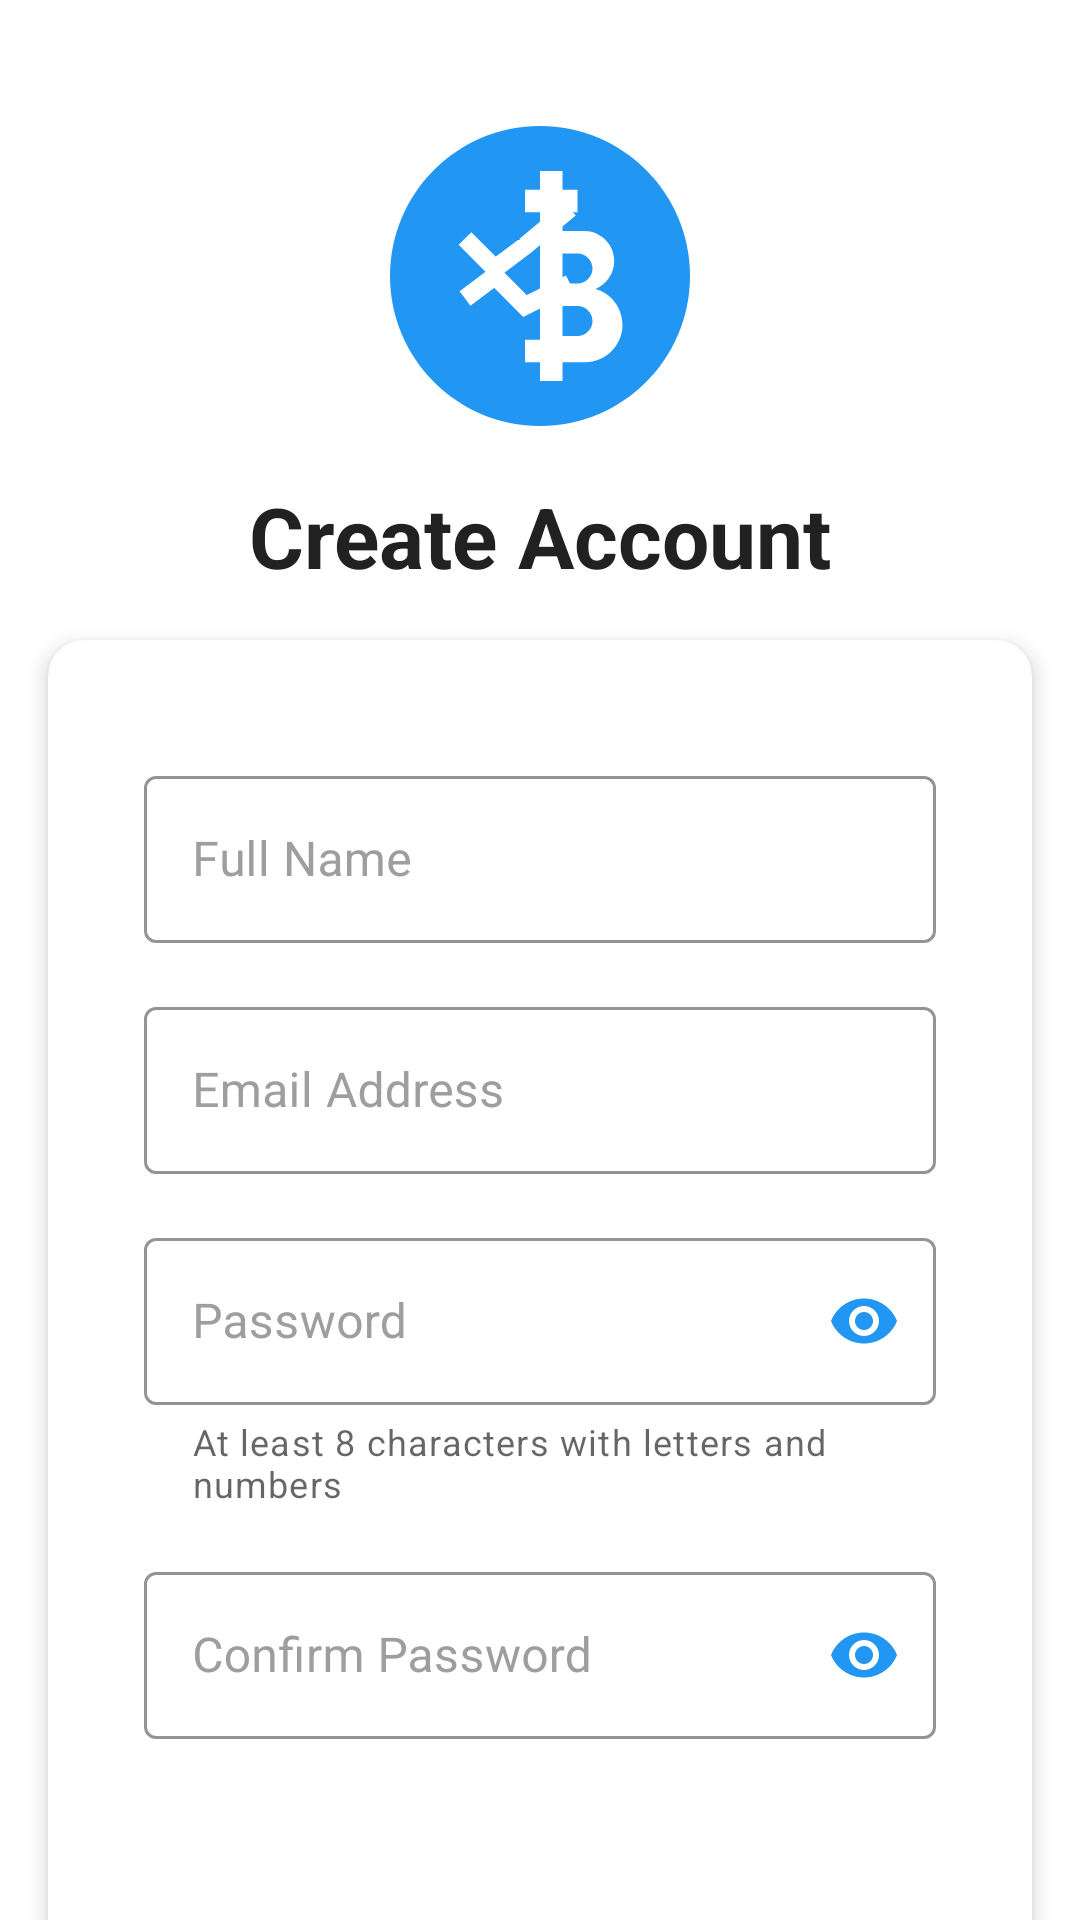

Android layout source for this screen:
<!-- AndroidManifest.xml: application theme Theme.FinanceTracker -->
<!-- res/layout/activity_register.xml -->
<?xml version="1.0" encoding="utf-8"?>
<androidx.constraintlayout.widget.ConstraintLayout xmlns:android="http://schemas.android.com/apk/res/android"
    xmlns:app="http://schemas.android.com/apk/res-auto"
    xmlns:tools="http://schemas.android.com/tools"
    android:layout_width="match_parent"
    android:layout_height="match_parent"
    android:background="@color/colorBackground"
    tools:context=".activities.RegisterActivity">

    <androidx.core.widget.NestedScrollView
        android:layout_width="match_parent"
        android:layout_height="match_parent"
        android:fillViewport="true">

        <androidx.constraintlayout.widget.ConstraintLayout
            android:layout_width="match_parent"
            android:layout_height="wrap_content">

            <ImageView
                android:id="@+id/imageViewLogo"
                android:layout_width="120dp"
                android:layout_height="120dp"
                android:layout_marginTop="32dp"
                android:contentDescription="@string/app_name"
                android:src="@drawable/logo_finance_tracker"
                app:layout_constraintEnd_toEndOf="parent"
                app:layout_constraintStart_toStartOf="parent"
                app:layout_constraintTop_toTopOf="parent" />

            <TextView
                android:id="@+id/textViewTitle"
                style="@style/HeaderText"
                android:layout_width="wrap_content"
                android:layout_height="wrap_content"
                android:layout_marginTop="8dp"
                android:text="Create Account"
                android:textSize="28sp"
                app:layout_constraintEnd_toEndOf="parent"
                app:layout_constraintStart_toStartOf="parent"
                app:layout_constraintTop_toBottomOf="@+id/imageViewLogo" />

            <com.google.android.material.card.MaterialCardView
                android:id="@+id/cardViewRegister"
                style="@style/CustomCardView"
                android:layout_width="match_parent"
                android:layout_height="wrap_content"
                android:layout_margin="16dp"
                app:layout_constraintEnd_toEndOf="parent"
                app:layout_constraintStart_toStartOf="parent"
                app:layout_constraintTop_toBottomOf="@+id/textViewTitle">

                <LinearLayout
                    android:layout_width="match_parent"
                    android:layout_height="wrap_content"
                    android:orientation="vertical"
                    android:padding="16dp">

                    <com.google.android.material.textfield.TextInputLayout
                        android:id="@+id/textInputLayoutName"
                        style="@style/CustomTextInputLayout"
                        android:layout_width="match_parent"
                        android:layout_height="wrap_content"
                        android:layout_marginTop="8dp"
                        android:hint="Full Name">

                        <com.google.android.material.textfield.TextInputEditText
                            android:id="@+id/editTextName"
                            android:layout_width="match_parent"
                            android:layout_height="wrap_content"
                            android:inputType="textPersonName" />

                    </com.google.android.material.textfield.TextInputLayout>

                    <com.google.android.material.textfield.TextInputLayout
                        android:id="@+id/textInputLayoutEmail"
                        style="@style/CustomTextInputLayout"
                        android:layout_width="match_parent"
                        android:layout_height="wrap_content"
                        android:layout_marginTop="16dp"
                        android:hint="Email Address">

                        <com.google.android.material.textfield.TextInputEditText
                            android:id="@+id/editTextEmail"
                            android:layout_width="match_parent"
                            android:layout_height="wrap_content"
                            android:inputType="textEmailAddress" />

                    </com.google.android.material.textfield.TextInputLayout>

                    <com.google.android.material.textfield.TextInputLayout
                        android:id="@+id/textInputLayoutPassword"
                        style="@style/CustomTextInputLayout"
                        android:layout_width="match_parent"
                        android:layout_height="wrap_content"
                        android:layout_marginTop="16dp"
                        android:hint="Password"
                        app:endIconMode="password_toggle"
                        app:helperText="At least 8 characters with letters and numbers"
                        app:helperTextEnabled="true">

                        <com.google.android.material.textfield.TextInputEditText
                            android:id="@+id/editTextPassword"
                            android:layout_width="match_parent"
                            android:layout_height="wrap_content"
                            android:inputType="textPassword" />

                    </com.google.android.material.textfield.TextInputLayout>

                    <com.google.android.material.textfield.TextInputLayout
                        android:id="@+id/textInputLayoutConfirmPassword"
                        style="@style/CustomTextInputLayout"
                        android:layout_width="match_parent"
                        android:layout_height="wrap_content"
                        android:layout_marginTop="16dp"
                        android:hint="Confirm Password"
                        app:endIconMode="password_toggle">

                        <com.google.android.material.textfield.TextInputEditText
                            android:id="@+id/editTextConfirmPassword"
                            android:layout_width="match_parent"
                            android:layout_height="wrap_content"
                            android:inputType="textPassword" />

                    </com.google.android.material.textfield.TextInputLayout>

                    <Button
                        android:id="@+id/buttonRegister"
                        style="@style/PrimaryButton"
                        android:layout_width="match_parent"
                        android:layout_height="wrap_content"
                        android:layout_marginTop="24dp"
                        android:text="REGISTER" />

                </LinearLayout>
            </com.google.android.material.card.MaterialCardView>

            <LinearLayout
                android:layout_width="wrap_content"
                android:layout_height="wrap_content"
                android:layout_marginTop="16dp"
                android:layout_marginBottom="24dp"
                android:orientation="horizontal"
                app:layout_constraintBottom_toBottomOf="parent"
                app:layout_constraintEnd_toEndOf="parent"
                app:layout_constraintStart_toStartOf="parent"
                app:layout_constraintTop_toBottomOf="@+id/cardViewRegister"
                app:layout_constraintVertical_bias="0.0">

                <TextView
                    android:layout_width="wrap_content"
                    android:layout_height="wrap_content"
                    android:text="Already have an account? "
                    android:textColor="@color/textSecondary" />

                <TextView
                    android:id="@+id/textViewLogin"
                    android:layout_width="wrap_content"
                    android:layout_height="wrap_content"
                    android:text="Login"
                    android:textColor="@color/colorPrimary"
                    android:textStyle="bold" />
            </LinearLayout>

        </androidx.constraintlayout.widget.ConstraintLayout>
    </androidx.core.widget.NestedScrollView>
</androidx.constraintlayout.widget.ConstraintLayout>
<!-- resources referenced by this layout -->
<resources>
  <color name="colorBackground">#FFFFFF</color>
  <color name="colorPrimary">#2196F3</color>
  <color name="textSecondary">#757575</color>
  <!-- drawable logo_finance_tracker (drawable) -->
  <vector xmlns:android="http://schemas.android.com/apk/res/android"
      android:width="240dp"
      android:height="240dp"
      android:viewportWidth="24"
      android:viewportHeight="24">
      
      
      <path
          android:fillColor="@color/colorPrimary"
          android:pathData="M12,2C6.48,2 2,6.48 2,12s4.48,10 10,10 10,-4.48 10,-10S17.52,2 12,2z" />
      
      
      <path
          android:fillColor="#FFFFFF"
          android:pathData="M12,5L12,6.25L11,6.25L11,7.75L12,7.75L12,16.25L11,16.25L11,17.75L12,17.75L12,19L13.5,19L13.5,17.75L15,17.75C16.38,17.75 17.5,16.63 17.5,15.25C17.5,14.11 16.74,13.15 15.7,12.86C16.42,12.56 16.95,11.85 16.95,11C16.95,9.9 16.05,9 14.95,9L13.5,9L13.5,7.75L14.5,7.75L14.5,6.25L13.5,6.25L13.5,5L12,5zM13.5,10.5L14.5,10.5C15.05,10.5 15.5,10.95 15.5,11.5C15.5,12.05 15.05,12.5 14.5,12.5L13.5,12.5L13.5,10.5zM13.5,14L14.5,14C15.05,14 15.5,14.45 15.5,15C15.5,15.55 15.05,16 14.5,16L13.5,16L13.5,14z" />
      
      
      <path
          android:strokeWidth="1.2"
          android:strokeColor="#FFFFFF"
          android:pathData="M7,9.5L9,11.5L11,10L14,7.5" />
      
      <path
          android:strokeWidth="1.2"
          android:strokeColor="#FFFFFF"
          android:pathData="M7,13.5L9,12L11,14L14,12.5" />
  </vector>
  <string name="app_name">Personal Finance Tracker</string>
  <style name="CustomCardView" parent="Widget.MaterialComponents.CardView">
          <item name="cardCornerRadius">12dp</item>
          <item name="cardElevation">4dp</item>
          <item name="contentPadding">16dp</item>
          <item name="cardBackgroundColor">@color/cardBackground</item>
          <item name="rippleColor">@color/colorPrimaryLight</item>
      </style>
  <style name="CustomTextInputLayout" parent="Widget.MaterialComponents.TextInputLayout.OutlinedBox">
          <item name="boxStrokeColor">@color/colorPrimary</item>
          <item name="hintTextColor">@color/colorPrimary</item>
          <item name="android:textColorHint">@color/textHint</item>
          <item name="endIconTint">@color/colorPrimary</item>
      </style>
  <style name="HeaderText">
          <item name="android:textSize">24sp</item>
          <item name="android:textStyle">bold</item>
          <item name="android:textColor">@color/textPrimary</item>
          <item name="android:layout_marginBottom">24dp</item>
          <item name="android:textAlignment">center</item>
      </style>
  <style name="PrimaryButton" parent="Widget.MaterialComponents.Button">
          <item name="android:textAllCaps">false</item>
          <item name="android:paddingTop">12dp</item>
          <item name="android:paddingBottom">12dp</item>
          <item name="cornerRadius">8dp</item>
          <item name="android:textSize">16sp</item>
      </style>
  <style name="Theme.FinanceTracker" parent="Theme.MaterialComponents.Light.DarkActionBar">
          
          <item name="colorPrimary">@color/colorPrimary</item>
          <item name="colorPrimaryVariant">@color/colorPrimaryDark</item>
          <item name="colorOnPrimary">@android:color/white</item>
          
          <item name="colorSecondary">@color/colorAccent</item>
          <item name="colorSecondaryVariant">@color/colorAccent</item>
          <item name="colorOnSecondary">@android:color/black</item>
          
          <item name="android:statusBarColor" tools:targetApi="l">?attr/colorPrimaryVariant</item>
      </style>
  <color name="cardBackground">#FFFFFF</color>
  <color name="colorPrimaryLight">#BBDEFB</color>
  <color name="textHint">#9E9E9E</color>
  <color name="textPrimary">#212121</color>
  <color name="colorPrimaryDark">#1976D2</color>
  <color name="colorAccent">#FF4081</color>
</resources>
